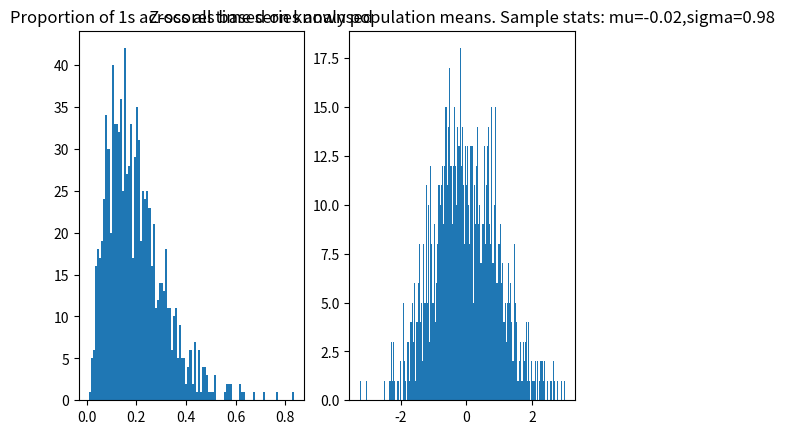

Here is the Python script that generated this plot:
# -*- coding: utf-8 -*-
"""
Created on Fri Nov 29 14:48:56 2019
Classes for calculation and analysis of correlation measures for pointwise comparison of lagging time series
Class pairwise_stats uses 2019 pairwise correlation measure (Messager et al) to determined z-scores for two Bernoulli time series
Class tweet_data creates a set of time series and analyses correlation across all pairs

@author: owen
"""

import matplotlib.pyplot as plt
import random
import numpy as np
from numpy import corrcoef
import collections
import pandas as pd
import time

TEST_MATRIX =  [[0, 0, 1, 0, 0, 1, 0, 0, 0, 0, 0, 0, 0, 0, 1, 1, 0, 0, 0, 0, 0, 0, 0, 0, 0, 0, 0, 0, 1, 0, 1, 1, 0, 0, 0, 0, 1, 0, 0, 0, 0, 0, 1, 0, 0, 0, 0, 0, 0, 1],
                [0, 0, 1, 0, 1, 0, 0, 0, 0, 0, 0, 0, 0, 0, 0, 0, 0, 0, 0, 0, 0, 0, 1, 1, 0, 0, 0, 0, 1, 0, 1, 1, 0, 1, 0, 0, 0, 1, 0, 0, 0, 0, 0, 0, 1, 0, 0, 0, 0, 0]]               

TEST_MATRIX1 = [[1,0,0,1,1,0,0,0,0,0,0,0,0,1,1],[1,1,0,0,0,0,0,1,0,0,0,1,0,0,1]]

ROOT_DIR="C:/Users/<user>/Machine learning projects/Luc_tweet project"
RESULTS_DIR="{0}/Results" .format(ROOT_DIR)
TEMP_DIR="{0}/Temp".format(ROOT_DIR)
       

class pairwise_stats():
    """ Calculate parameters and z-scores based on Messager et al (2019) for two time series of the same length
    *   method run_test checks calculation of total 'marks' within a given time delta (lag)
    *   method calculate z_series finds z-scores across values of delta up to sqrt T (length of both time series)
    *   
    """
    
    def __init__(self,ts1,ts2,population_ps=[None,None,{}],delta=1,marks_dict={},
                 test=False,random_test=False,verbose=False,progress={}):
        if progress.get('one_percent_step'):
            if not progress.get('step')%progress.get('one_percent_step'):
                print(progress.get('step')/progress.get('one_percent_step'))
            
        if test:
            self.verbose=True
            self.run_test(random_test=random_test)
            self.sparse=False
        else:
            self.ts1 = np.array(ts1)
            self.ts2 = np.array(ts2)
            self.population_ps=population_ps
            self.sparse=population_ps[2].get('sparse')
            if self.sparse:
                self.T=self.population_ps[2].get('T')
            else:
                self.T = len(self.ts1)
            # if population probabilities are given and are to be used, store - otherwise estimate from time series 
            if population_ps[0] and population_ps[2].get('Use population means'):
                self.n1=population_ps[0]*self.T
                self.n2=population_ps[1]*self.T
            elif self.sparse:
                self.n1=len(self.ts1)
                self.n2=len(self.ts2)                                   
            else:
                self.n1=sum(self.ts1)
                self.n2=sum(self.ts2)
                
            self.p1 = self.n1/self.T
            self.p2 = self.n2/self.T

            if not len(self.ts1)==len(self.ts2) and not self.sparse:
                print("Warning - lengths of time series do not match")
                
            self.delta = delta
            
            if marks_dict.get(delta):
                self.marks_dict=marks_dict 
            elif self.sparse:
                self.marks_dict={}
            else:
                self.marks_dict = {0:np.dot(self.ts1,self.ts2)}
                
            self.calculate_params()
            self.verbose=verbose

    def run_test(self,ts1=[],ts2=[],random_test=True):
        # calculate total marks 
        if not len(ts1):
            if random_test:
                self.ts1 = [np.random.randint(2) for i in range(20)]
                self.ts2 = [np.random.randint(2) for i in range(20)]
            else:
                self.ts1 = np.array([1,0,0,1,1,0,0,0,0,0,0,0,0,1,1])
                self.ts2 = np.array([1,1,0,0,0,0,0,1,0,0,0,1,0,0,1])
                #self.ts1 = TEST_MATRIX[0]
                #self.ts2 = TEST_MATRIX[1]
        self.p1 = sum(self.ts1)/len(self.ts1)
        self.p2 = sum(self.ts2)/len(self.ts2)
        self.T = len(self.ts1)
        self.marks_dict = {0:np.dot(self.ts1,self.ts2)}
        print("First test time series is {0}".format(self.ts1))
        print("Other test time series is {0}".format(self.ts2))
        print("Counting marks...")
        self.delta = 0
        self.calculate_params()
        stats = self.stats
        for self.delta in range(1,len(self.ts1)):           
            self.calculate_params()
            stats = pd.concat([self.stats,stats]) 
        print(stats)
    
#    def count_marks_obsolete_slow_method(self):
#        self.marks = np.dot(self.ts1,self.ts2)
#        for shift in range(1,self.delta+1):
#            self.marks += np.dot(self.ts1[shift:],self.ts2[:-shift])
#            self.marks += np.dot(self.ts1[:-shift],self.ts2[shift:])
#        self.marks_dict[self.delta]=self.marks
    
    def count_marks(self):
        if self.sparse:
            self.count_marks_sparse(self.delta)
            #print(self.ts1)
            #print(self.ts2)
            #print(self.marks)#########
            return 0
        m1=self.marks_dict.get(self.delta)
        m=self.marks_dict.get(self.delta-1)
        if m1:
            self.marks=m1 
        elif m:
            self.marks = m+np.dot(self.ts1[self.delta:],self.ts2[:-self.delta]) + np.dot(self.ts1[:-self.delta],self.ts2[self.delta:])       
            self.marks_dict[self.delta] = self.marks
        else:
            self.marks = np.dot(self.ts1,self.ts2)
            for shift in range(1,self.delta+1):
                self.marks += np.dot(self.ts1[shift:],self.ts2[:-shift])
                self.marks += np.dot(self.ts1[:-shift],self.ts2[shift:])
        #print(self.ts1)
        #print(self.ts2)        
        #print(self.marks)#############
    
    def count_marks_sparse(self,max_delta,verbose=True):
        if not max_delta or max_delta<self.delta:
            max_delta=self.delta
        marks=0
        #delta_mark_dict=collections.defaultdict(int)
        for t in self.ts1:
            marks+=len(np.where(np.abs(self.ts2-t)<=max_delta)[0])
        self.marks=marks
#            if t-self.ts2[index] > max_delta:
#                if verbose:
#                    print("ts1 value: {0}, too big compared to ts2 index: {1}".format(t,index))                   
#                if index==len(self.ts2)-1:
#                    continue
#                if verbose:
#                    print("incrementing index")
#                index+=1
#            elif self.ts2[index]-t > max_delta:
#                if verbose:
#                    print("ts2 index :{0}, too big compared to t {1}".format(index,t))
#                    print("Moving to next ts1 entry")
#                continue
#            else:
#                i=index
#                while index<len(self.ts2)-1 and np.abs(t-self.ts2[index])<=max_delta:
#                    if verbose:
#                        print("Index is {0}. Storing mark in dictionary, incrementing index".format(index))
#                    delta_mark_dict[np.abs(t-self.ts2[index])]+=1
#                    index+=1
#                print("Resetting index to {0}".format(i))
#                index=i
                
#        running_total=0
#        for i in range(max_delta+1):
#            if i in delta_mark_dict.keys():
#                running_total+=delta_mark_dict[i]
#            self.marks_dict[i]=running_total
#            
#        self.marks=self.marks_dict[self.delta]
            
    
    def calculate_params(self,verbose=False):
        self.count_marks()
        w=2*self.delta+1
        pq=self.p1*self.p2
        if self.population_ps[2].get('Use population means'):
            self.var = w*pq*(1-pq)+2*self.delta*w*pq*(self.p1+self.p2-2*pq)
            self.sigma = np.sqrt(self.var)*np.sqrt(self.T)
        else:
            d=self.delta
            t=self.T
            n1=self.n1
            n2=self.n2
            N1=t*w-d*(d+1)
            N3=(2/3)*(d+1)*(d+2)*(7*d-3)-4*(d**2-1)+(t-2*d-2)*w*2*d
            N2=N1**2-N1-2*N3
            self.var=pq*(N1+N2*((n1-1)*(n2-1)/(t-1)**2)+N3*(n1+n2-2)/(t-1)-pq*N1**2)
            self.sigma=np.sqrt(self.var)
            
        self.mu = self.p1*self.p2*(self.T*(2*self.delta+1)-self.delta*(self.delta+1))
        if self.sigma:
            self.Z_score = (self.marks-self.mu)/(self.sigma)#*np.sqrt(self.T))
        else:
            self.Z_score = np.inf
        self.stats = pd.DataFrame([[self.mu,self.sigma,self.sigma*np.sqrt(self.T),self.marks,self.Z_score]],index = [''],columns = ['Mean','Sigma','Sigma*sqrt(T)','Total','Z score'])          
        if verbose:
            self.display_stats()
            
    def display_stats(self):
        print(pd.DataFrame([[self.p1,len(self.ts1)],[self.p2,len(self.ts2)]],index = ['Time series 1','Time series 2'],
                             columns = ['Probability','Length']))
        print(self.stats)
        
    def calculate_z_series(self,deltas = []):
        if self.verbose:
            print("Deltas being tested are {0}".format(deltas))
        self.z_series = []
        d = self.delta
        if not len(deltas):
            deltas = range(int(np.sqrt(self.T)))
        for delta in deltas:
            self.delta = delta
            self.calculate_params()
            self.z_series.append(self.Z_score)
        self.delta = d
        self.calculate_params


class tweet_data():
    """
    * Objects of class tweet_data store multiple time series with default length 50 (must be constant)
    * Delta is the time lag window under which statistical comparison will be made
    * method display_Z_vals uses class pairwise_stats to calculate z-values for pairs of time series and plots results in histogram
    * if disjoint sets is True, rows (time series) are matched from one matrix (population) to the other.  
    * Otherwise, only one population is used and all possible pairs are tested within it.
    * method test_delta analyses the sequences of z-values created by allowing delta to vary up to sqrt T for each pair of time series
    * If no axes are passed they are generated but this may not create good results
    * Two axes should be passed in a list: the first will display a histogram of the proportions of 1s in all time series;
    * the second will display a histogram of the z-scores for all correlations measured
    """
    
    def __init__(self,tweet_matrices = [],population_ps = [None,None,{}],bernoulli=True,delta = 2,
                disjoint_sets = False,test_delta = False,verbose=False,axes=[]):
        self.axes = axes
        self.population_ps = population_ps
        self.verbose=verbose
        self.disjoint_sets=disjoint_sets
        self.sparse=self.population_ps[2].get('sparse')
        self.T=self.population_ps[2].get('T')
        self.n=self.population_ps[2].get('n')
        self.ps=[[None for i in range(self.n)] for j in range(2)]
        # if matrices are passed and are sparse, length of each time series should have been passed in population_ps
        # if not, it is inferred as the largest final entry across all time series
        if len(tweet_matrices):
            if self.sparse:
                if not self.T:
                    self.T=max([ts[-1] for i in range(len(tweet_matrices)) for ts in tweet_matrices[i]])
            else:
                self.T = len(tweet_matrices[0][0])                
            self.tweet_matrices = tweet_matrices
            self.n = len(self.tweet_matrices[0])
            self.MARKS = [[None for i in range(self.n)] for j in range(self.n)]
        else:
            if verbose:
                print("About to initialise tweet matrix")
            self.MARKS = [[None for i in range(self.n)] for j in range(self.n)]
            #if population_ps[2].get("random seed"):
            #    seeds = np.random.choice(10*self.n,2*self.n)
            #else:
            #    seeds = [None]*2*self.n      
            self.initialise_arrays()
            
        if not len(self.axes):
            f,self.axes=plt.subplots(1,len(self.tweet_matrices))

        if True:
            for i,m in enumerate(self.tweet_matrices):           
                print("Analysis of tweet matrix {2}: {0} time series length {1}".format(len(m),self.T,i))
            if not self.sparse:
                probs = [np.sum(ts)/self.T for ts in m]
            else:
                probs=[len(ts)/self.T for ts in m]
                print(self.T)
            self.axes[0].hist(probs,bins=100)
            self.axes[0].set_title("Proportion of 1s across all time series analysed")

        if test_delta:
            self.test_delta()               
        self.delta = delta

    def initialise_arrays(self):
        T=self.T
        n=self.n
        if self.population_ps[2]['Use fixed means for setup']:
            ps=self.population_ps[:2]
            self.tweet_matrices = [np.random.choice([0,1],p=[1-p,p],size=[n,T]) for p in ps]
            self.ps=[[p for i in range(n)] for p in ps]
        else:
            self.ps=[[np.random.chisquare(6)/30 for i in range(n)] for j in range(2)]
            #if self.verbose:
            #    print("{0} larger than 1".format(len([p for p in ps for ps in self.ps if p>=1])))
            self.ps=[[p if p<1 else np.random.uniform(0.1,0.3) for p in ps] for ps in self.ps]
            self.tweet_matrices = [[np.random.choice([0,1],p=[1-p,p],size=T) for p in ps] for ps in self.ps]
        
#    def calculate_marks(self,verbose=False):
#        M=np.array(self.tweet_matrices[0])
#        self.MARKS_DICT={}
#        if self.disjoint_sets:
#            N=np.transpose(self.tweet_matrices[1])
#        else:
#            N=np.transpose(self.tweet_matrices[0])
#        marks=np.dot(M,N)
#        self.MARKS_DICT[0]=np.copy(marks)
#        for i in range(1,self.delta+1):
#            print("Calculating marks for delta {0}".format(i))
#            marks += np.dot(M[:,i:],N[:-i,:])
#            marks += np.dot(M[:,:-i],N[i:,:])
#            self.MARKS_DICT[i] = np.copy(marks)
#        
#        self.MARKS=np.copy(marks)
#        if verbose:
#            print(self.MARKS_DICT)  
    
#    def calculate_Z_vals(self,verbose=False):
#        Ns=np.sum(self.tweet_matrices[0],axis=1)
#        if self.disjoint_sets:
#            N1s=np.sum(self.tweet_matrices[1],axis=1)            
#        else:
#            N1s = np.sum(self.tweet_matrices[0],axis=1)
#        if verbose:
#            print(self.tweet_matrices)
#            print(Ns)
#            print(N1s)
                   
    def display_Z_vals(self,ax=None):
        self.tweet_matrix=self.tweet_matrices[0]
        if self.disjoint_sets:
            self.tweet_matrix1=self.tweet_matrices[1]
            self.results = np.array([pairwise_stats(ts1=self.tweet_matrix[i],ts2=self.tweet_matrix1[i],delta=self.delta,progress={'step':i,'one_percent_step':int(self.n/100)},
                                population_ps = [self.ps[0][i],self.ps[1][i],self.population_ps[2]], marks_dict={self.delta: self.MARKS[i][i]},verbose=True).Z_score
                                for i in range(int(len(self.tweet_matrix)))])
        else:
            self.tweet_matrix1=self.tweet_matrices[0]
            self.ps=[self.ps[0],self.ps[0]]
            self.results = np.array([pairwise_stats(ts1=self.tweet_matrix[i],ts2=self.tweet_matrix[j],delta=self.delta,progress={'step':self.n*i+j+1,'one_percent_step':self.n*int(self.n/100+1)},
                                marks_dict={self.delta: self.MARKS[i][j]},population_ps = [self.ps[0][i],self.ps[0][j],self.population_ps[2]]).Z_score
                                for i in range(self.n-1) for j in range(i+1,self.n)])
        self.results = [r for r in self.results if r<np.inf]
        if ax==None:
            ax=self.axes[1]
        ax.hist(self.results,bins = 200,label='{0}'.format(self.T))
        if self.population_ps[0] and self.population_ps[2].get("Use population means"):
            s = "Z-scores based on known population means."
        else:
            s="Z-scores based on individual estimates of means."
        ax.set_title(s +  " Sample stats: mu={0:.2f},sigma={1:.2f}".format(np.mean(self.results),np.std(self.results)))
 
        print("Sample mean {0}, sample sigma {1}".format(np.mean(self.results),np.std(self.results)))
        print("Delta (max time-lag tested) is {0}".format(self.delta))
        if self.verbose:
            print("Statistics for randomly selected pair of time series")
            rans = np.random.choice(len(self.tweet_matrix),2)
            print("Entries {0} and {1} selected from total of {2} time series".format(rans[0],rans[1],len(self.tweet_matrix)))
            ps = pairwise_stats(delta=self.delta,ts1=self.tweet_matrix[rans[0]],ts2=self.tweet_matrix1[rans[1]],
                                population_ps = [self.ps[0][rans[0]],self.ps[1][rans[1]],self.population_ps[2]])
            ps.T=self.T
            ps.calculate_params(verbose=True)
            if self.population_ps[2]['Use fixed means for setup']:
                print("Probabilities of a particular entry in each time series is {0}".format(self.population_ps[0:2]))
            else:
                print("Probabilities are taken from a chai-squared distribution with cut-off at 1")
        
    
    def test_delta(self,max_delta=None,delta_step=1,ax=None):
        # creates a series of z-values based on increasing lag windows for each pair of time series
        z_results = []
        if max_delta:
            deltas = range(0,max_delta,delta_step)
        else:
            deltas=range(0,int(np.sqrt(self.T)),delta_step)
        if self.disjoint_sets:
            M=self.tweet_matrices[0]
            N=self.tweet_matrices[1]            
            for i in range(len(M)):
                if not i%int(len(M)/100+1):
                    print("{0}% complete".format(i*100/len(M)))
                ps = pairwise_stats(ts1 = M[i],ts2 = N[i],population_ps=self.population_ps)
                ps.calculate_z_series(deltas=deltas)
                if not np.inf in ps.z_series:
                    z_results.append(ps.z_series)
        else:
            M=self.tweet_matrices[0]
            for i in range(len(M)-1):
                if not i%int(len(M)/100+1):
                    print("{0}% complete".format(i*100/len(M)))
                for j in range(i+1,len(M)):
                    ps = pairwise_stats(ts1 = M[i],ts2 = M[j],population_ps=self.population_ps)
                    ps.calculate_z_series(deltas=deltas)
                    if not np.inf in ps.z_series:
                        z_results.append(ps.z_series) 

        ys = np.mean(z_results,axis=0)
        errs = np.std(z_results,axis=0)
        if ax==None:
            ax=self.axes[1]
        ax.set_title("Error bars for z-scores as delta increases")
        ax.errorbar(deltas,ys,errs,alpha=0.5)
        if self.verbose:
            print(M)
            print(z_results)        
                               
    def display(self,head = True):
        if head:
            print("Partial tweet matrix (10 rows,10 cols out of {0} by {1}):".format(len(self.tweet_matrices[0]),len(self.tweet_matrices[0][0].array)))
            print([self.tweet_matrices[0][i].array[:10] for i in range(10)])
        else:
            print(self.tweet_matrices[0])
    
    def display_coeffs(self):
        print("Number of individuals: {0}".format(len(self.tweet_matrix)))
        print("Length of time series: {0}".format(len(self.tweet_matrix[0])))
        corrs = corrcoef(self.tweet_matrix).flatten()
        corrs = [c for c in corrs if c < 0.99]
        print(corrs[:10])
        plt.hist(corrs, bins = 200)            


      

if __name__ == '__main__':
    TEST=False
    NEW_METHOD_TEST=False
    number=1000
    length=1000
    p1=0.01
    p2=0.01
    params_dict = {'T' : length,
                   'n' : number,
                   'Use population means' : True,
                   'Use fixed means for setup' : False,
                       'random seed' : None,
                   'Test_mode' : False,
                   'sparse' : False}
    if TEST:
        ps = pairwise_stats(test=True,random_test=False,delta=5)

    elif NEW_METHOD_TEST:
        params_dict['T'] = 100
        params_dict['n'] = 20
        params_dict['Test_mode']=True
        start=time.time()
        #td = tweet_data(tweet_matrices = [TEST_MATRIX1,TEST_MATRIX1],number=2,length=50,delta=14,disjoint_sets=False,verbose=True)
        td = tweet_data(population_ps=[p1,p2,params_dict],delta=int(np.sqrt(length)),disjoint_sets=False,verbose=True)
        #td.calculate_marks(verbose=False)
        print(time.time()-start)
        td.test_delta()

    else:
        td = tweet_data(population_ps=[p1,p2,params_dict],delta=int(np.sqrt(length)),disjoint_sets=True,verbose=True)
     
    #print(td.ps)
    #td.calculate_Z_vals(verbose=True)
        start=time.time()
    #print("Calculating marks")
    #td.calculate_marks(verbose=False)
    #t1=time.time()-start
    #print("Time check: {0}".format(t1))

        print("Calculating z-values")
        td.display_Z_vals()
        t2=time.time()-start
        print("Total time: {0}".format(t2))
    
    #td.MARKS = [[None for i in range(number)] for j in range(number)]
    #print("Now calculating from scratch")
    #start = time.time()
    #td.display_Z_vals()
    #t3=time.time()-start
    #print("Time: {0}".format(t3))
    #print(pd.DataFrame([t1,t2,t3],index=['Matrix method for marks','Total time using matrix method','Time using standard method']))
    #
      









                
                
                
        
        